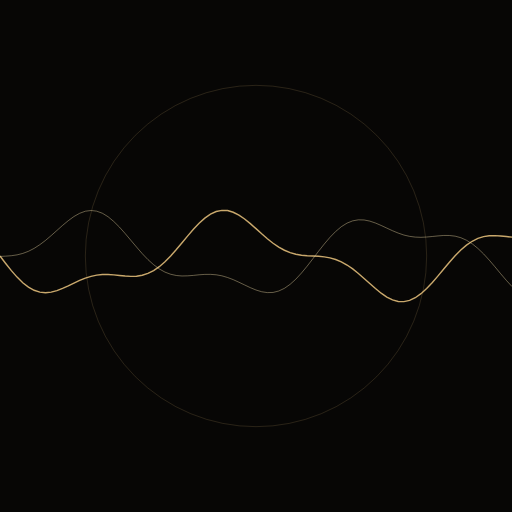
t = 0.00 s
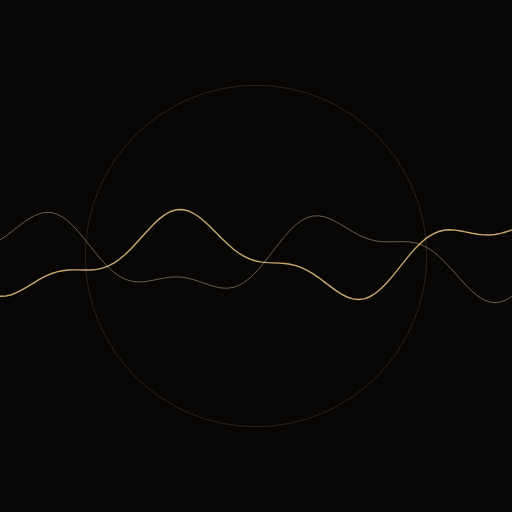
t = 0.67 s
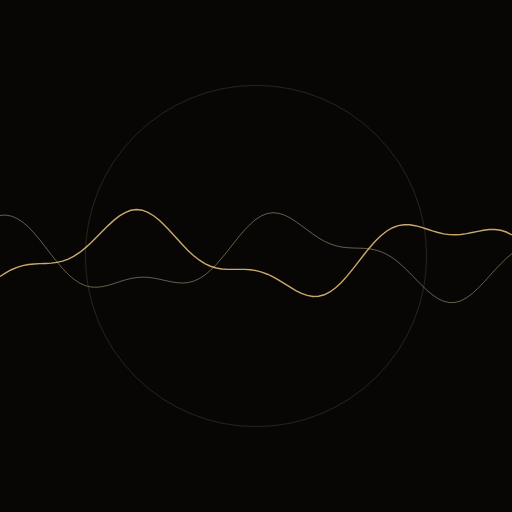
t = 1.33 s
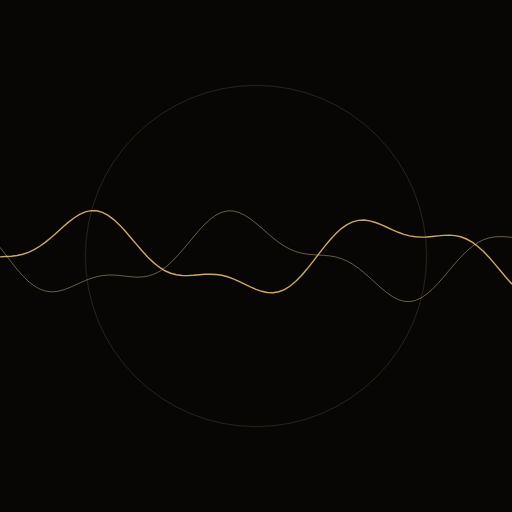
t = 2.00 s
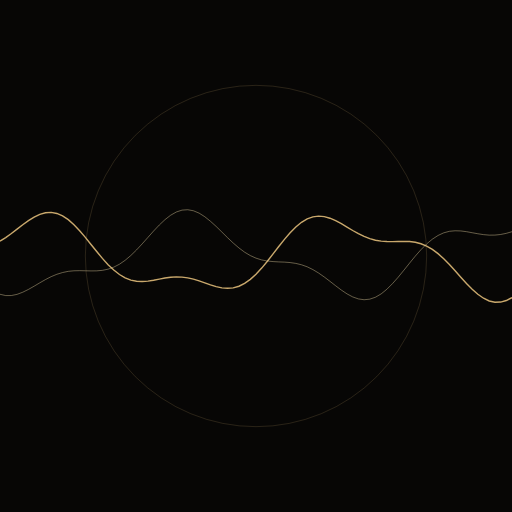
t = 2.67 s
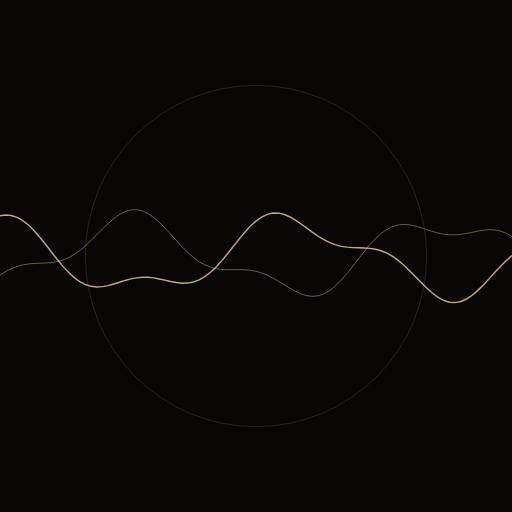
t = 3.33 s

The animated SVG that drew these frames (rendered in a browser with its animation timeline set to each time). Animation: 2 SMIL elements (animate=2); one cycle of 4.00 s, repeats indefinitely.

<svg xmlns="http://www.w3.org/2000/svg" viewBox="0 0 720 720" width="720" height="720" role="img" aria-label="Python-generated watch animation">
  <rect width="100%" height="100%" fill="#070605"/>
  <style>
    
  </style>
  
  <circle cx="360" cy="360" r="240" fill="none" stroke="rgba(201,168,108,0.25)"/>
  <polyline fill="none" stroke="#c9a86c" stroke-width="2" points="0,360.0 8,370.5 16,380.6 24,389.7 32,397.6 40,403.8 48,408.2 56,410.8 64,411.6 72,410.8 80,408.7 88,405.6 96,402.0 104,398.1 112,394.4 120,391.1 128,388.6 136,386.9 144,386.1 152,386.0 160,386.6 168,387.4 176,388.2 184,388.7 192,388.4 200,387.1 208,384.5 216,380.5 224,375.0 232,368.1 240,360.0 248,350.9 256,341.3 264,331.7 272,322.3 280,313.9 288,306.7 296,301.1 304,297.4 312,295.8 320,296.1 328,298.5 336,302.5 344,308.0 352,314.5 360,321.5 368,328.8 376,335.7 384,342.1 392,347.5 400,351.9 408,355.3 416,357.5 424,358.9 432,359.6 440,360.0 448,360.4 456,361.2 464,362.6 472,364.9 480,368.2 488,372.7 496,378.2 504,384.6 512,391.6 520,398.8 528,405.8 536,412.3 544,417.7 552,421.7 560,423.9 568,424.2 576,422.5 584,418.7 592,413.0 600,405.8 608,397.3 616,387.9 624,378.2 632,368.7 640,359.6 648,351.6 656,344.7 664,339.3 672,335.3 680,332.8 688,331.6 696,331.3 704,331.8 712,332.6 720,333.5">
    <animate attributeName="points" dur="4s" repeatCount="indefinite" values="0,360.0 8,370.5 16,380.6 24,389.7 32,397.6 40,403.8 48,408.2 56,410.8 64,411.6 72,410.8 80,408.7 88,405.6 96,402.0 104,398.1 112,394.4 120,391.1 128,388.6 136,386.9 144,386.1 152,386.0 160,386.6 168,387.4 176,388.2 184,388.7 192,388.4 200,387.1 208,384.5 216,380.5 224,375.0 232,368.1 240,360.0 248,350.9 256,341.3 264,331.7 272,322.3 280,313.9 288,306.7 296,301.1 304,297.4 312,295.8 320,296.1 328,298.5 336,302.5 344,308.0 352,314.5 360,321.5 368,328.8 376,335.7 384,342.1 392,347.5 400,351.9 408,355.3 416,357.5 424,358.9 432,359.6 440,360.0 448,360.4 456,361.2 464,362.6 472,364.9 480,368.2 488,372.7 496,378.2 504,384.6 512,391.6 520,398.8 528,405.8 536,412.3 544,417.7 552,421.7 560,423.9 568,424.2 576,422.5 584,418.7 592,413.0 600,405.8 608,397.3 616,387.9 624,378.2 632,368.7 640,359.6 648,351.6 656,344.7 664,339.3 672,335.3 680,332.8 688,331.6 696,331.3 704,331.8 712,332.6 720,333.5;0,376.3 8,386.0 16,394.6 24,401.7 32,407.2 40,410.8 48,412.5 56,412.6 64,411.0 72,408.3 80,404.8 88,400.8 96,396.7 104,392.9 112,389.7 120,387.3 128,385.7 136,385.0 144,385.0 152,385.5 160,386.3 168,386.9 176,387.0 184,386.3 192,384.5 200,381.3 208,376.7 216,370.7 224,363.4 232,354.9 240,345.7 248,336.1 256,326.7 264,317.8 272,309.9 280,303.4 288,298.7 296,296.0 304,295.3 312,296.6 320,299.9 328,304.7 336,310.8 344,317.8 352,325.1 360,332.5 368,339.4 376,345.6 384,350.8 392,355.0 400,358.0 408,359.9 416,361.1 424,361.7 432,362.0 440,362.5 448,363.4 456,365.0 464,367.6 472,371.3 480,376.0 488,381.7 496,388.2 504,395.1 512,402.1 520,408.8 528,414.7 536,419.4 544,422.6 552,423.9 560,423.2 568,420.5 576,415.8 584,409.3 592,401.4 600,392.4 608,382.7 616,372.9 624,363.4 632,354.7 640,347.0 648,340.6 656,335.8 664,332.4 672,330.4 680,329.7 688,329.9 696,330.7 704,331.7 712,332.6 720,333.1;0,391.1 8,399.1 16,405.5 24,410.2 32,412.9 40,413.8 48,413.1 56,410.9 64,407.6 72,403.6 80,399.3 88,395.1 96,391.3 104,388.2 112,385.8 120,384.4 128,383.8 136,383.9 144,384.4 152,385.0 160,385.3 168,385.1 176,383.9 184,381.6 192,377.9 200,372.8 208,366.3 216,358.5 224,349.8 232,340.5 240,331.1 248,321.9 256,313.5 264,306.3 272,300.6 280,296.8 288,295.1 296,295.4 304,297.7 312,301.7 320,307.3 328,314.0 336,321.3 344,328.9 352,336.4 360,343.2 368,349.2 376,354.1 384,357.9 392,360.6 400,362.3 408,363.2 416,363.7 424,364.0 432,364.6 440,365.7 448,367.6 456,370.4 464,374.4 472,379.3 480,385.2 488,391.7 496,398.5 504,405.2 512,411.4 520,416.7 528,420.7 536,422.9 544,423.3 552,421.7 560,418.0 568,412.4 576,405.2 584,396.7 592,387.2 600,377.4 608,367.5 616,358.2 624,349.8 632,342.5 640,336.8 648,332.5 656,329.7 664,328.3 672,328.1 680,328.6 688,329.7 696,330.9 704,331.8 712,332.3 720,332.0;0,403.3 8,408.9 16,412.7 24,414.6 32,414.7 40,413.2 48,410.4 56,406.6 64,402.2 72,397.7 80,393.3 88,389.6 96,386.5 104,384.3 112,383.0 120,382.5 128,382.6 136,383.1 144,383.5 152,383.6 160,383.0 168,381.3 176,378.5 184,374.3 192,368.6 200,361.7 208,353.6 216,344.7 224,335.4 232,326.2 240,317.4 248,309.5 256,303.1 264,298.3 272,295.4 280,294.7 288,295.9 296,299.1 304,304.0 312,310.3 320,317.5 328,325.2 336,332.9 344,340.3 352,347.0 360,352.8 368,357.4 376,360.8 384,363.2 392,364.6 400,365.3 408,365.7 416,366.0 424,366.7 432,368.0 440,370.1 448,373.2 456,377.4 464,382.6 472,388.5 480,395.0 488,401.6 496,408.0 504,413.7 512,418.3 520,421.5 528,422.8 536,422.3 544,419.7 552,415.1 560,408.7 568,400.8 576,391.7 584,381.9 592,371.9 600,362.1 608,353.1 616,345.0 624,338.3 632,333.1 640,329.5 648,327.3 656,326.5 664,326.7 672,327.6 680,328.9 688,330.2 696,331.2 704,331.6 712,331.2 720,330.0;0,411.9 8,414.9 16,415.9 24,415.2 32,412.9 40,409.5 48,405.2 56,400.5 64,395.8 72,391.4 80,387.7 88,384.8 96,382.7 104,381.6 112,381.2 120,381.3 128,381.6 136,381.9 144,381.7 152,380.6 160,378.5 168,375.2 176,370.4 184,364.3 192,357.0 200,348.7 208,339.7 216,330.5 224,321.5 232,313.2 240,306.0 248,300.3 256,296.4 264,294.6 272,294.8 280,297.0 288,301.1 296,306.8 304,313.6 312,321.2 320,329.2 328,337.0 336,344.3 344,350.9 352,356.3 360,360.6 368,363.7 376,365.7 384,366.8 392,367.4 400,367.6 408,368.0 416,368.8 424,370.3 432,372.6 440,376.0 448,380.4 456,385.7 464,391.7 472,398.1 480,404.5 488,410.5 496,415.6 504,419.5 512,421.8 520,422.2 528,420.7 536,417.2 544,411.7 552,404.5 560,396.0 568,386.5 576,376.5 584,366.4 592,356.8 600,348.0 608,340.5 616,334.3 624,329.7 632,326.7 640,325.2 648,324.9 656,325.5 664,326.8 672,328.3 680,329.7 688,330.7 696,331.0 704,330.6 712,329.3 720,327.2;0,416.5 8,416.7 16,415.2 24,412.2 32,408.2 40,403.5 48,398.6 56,393.8 64,389.4 72,385.7 80,382.9 88,381.1 96,380.0 104,379.7 112,379.8 120,380.1 128,380.1 136,379.5 144,378.1 152,375.6 160,371.7 168,366.5 176,360.0 184,352.3 192,343.8 200,334.8 208,325.8 216,317.1 224,309.4 232,302.9 240,298.0 248,295.1 256,294.2 264,295.4 272,298.6 280,303.5 288,309.9 296,317.3 304,325.2 312,333.4 320,341.2 328,348.4 336,354.7 344,359.8 352,363.7 360,366.4 368,368.1 376,368.9 384,369.3 392,369.6 400,370.0 408,370.9 416,372.6 424,375.2 432,378.8 440,383.4 448,388.8 456,394.8 464,401.0 472,407.1 480,412.6 488,417.1 496,420.2 504,421.6 512,421.1 520,418.6 528,414.2 536,407.9 544,400.0 552,390.9 560,381.1 568,370.9 576,360.9 584,351.5 592,343.2 600,336.1 608,330.6 616,326.7 624,324.3 632,323.3 640,323.6 648,324.6 656,326.2 664,327.9 672,329.3 680,330.3 688,330.6 696,330.0 704,328.6 712,326.5 720,323.9;0,417.1 8,414.8 16,411.2 24,406.7 32,401.6 40,396.4 48,391.5 56,387.2 64,383.7 72,381.0 80,379.3 88,378.4 96,378.2 104,378.3 112,378.4 120,378.2 128,377.3 136,375.4 144,372.4 152,368.0 160,362.4 168,355.5 176,347.6 184,339.0 192,330.0 200,321.3 208,313.1 216,305.9 224,300.2 232,296.3 240,294.3 248,294.4 256,296.6 264,300.7 272,306.4 280,313.4 288,321.2 296,329.5 304,337.7 312,345.5 320,352.5 328,358.4 336,363.2 344,366.7 352,369.0 360,370.4 368,371.0 376,371.3 384,371.4 392,371.9 400,373.0 408,374.9 416,377.7 424,381.5 432,386.3 440,391.7 448,397.7 456,403.7 464,409.4 472,414.3 480,418.1 488,420.4 496,420.9 504,419.5 512,416.1 520,410.8 528,403.7 536,395.2 544,385.7 552,375.5 560,365.3 568,355.4 576,346.4 584,338.5 592,332.0 600,327.1 608,323.9 616,322.2 624,321.8 632,322.5 640,324.0 648,325.8 656,327.6 664,329.1 672,330.1 680,330.2 688,329.6 696,328.1 704,326.0 712,323.4 720,320.8;0,414.0 8,409.8 16,404.8 24,399.4 32,394.1 40,389.2 48,384.9 56,381.5 64,379.1 72,377.5 80,376.8 88,376.6 96,376.6 104,376.6 112,376.1 120,374.8 128,372.6 136,369.1 144,364.3 152,358.2 160,351.0 168,342.9 176,334.2 184,325.5 192,317.0 200,309.3 208,302.9 216,298.0 224,295.0 232,294.0 240,295.1 248,298.3 256,303.2 264,309.6 272,317.2 280,325.4 288,333.9 296,342.1 304,349.8 312,356.5 320,362.1 328,366.4 336,369.5 344,371.5 352,372.5 360,373.0 368,373.1 376,373.3 384,373.8 392,375.1 400,377.2 408,380.2 416,384.2 424,389.1 432,394.5 440,400.3 448,406.0 456,411.3 464,415.6 472,418.7 480,420.2 488,419.8 496,417.4 504,413.1 512,406.9 520,399.1 528,390.1 536,380.2 544,369.9 552,359.7 560,350.0 568,341.4 576,334.0 584,328.2 592,324.0 600,321.4 608,320.3 616,320.6 624,321.7 632,323.5 640,325.6 648,327.5 656,329.1 664,329.9 672,330.0 680,329.2 688,327.7 696,325.6 704,323.2 712,320.8 720,318.8;0,408.0 8,402.6 16,397.0 24,391.6 32,386.7 40,382.6 48,379.3 56,377.1 64,375.7 72,375.1 80,374.9 88,374.8 96,374.6 104,373.8 112,372.2 120,369.5 128,365.6 136,360.4 144,353.9 152,346.4 160,338.2 168,329.6 176,321.1 184,313.1 192,306.0 200,300.3 208,296.3 216,294.3 224,294.3 232,296.4 240,300.4 248,306.1 256,313.2 264,321.3 272,329.8 280,338.4 288,346.6 296,354.1 304,360.5 312,365.7 320,369.6 328,372.3 336,373.9 344,374.6 352,374.8 360,374.9 368,375.1 376,375.7 384,377.1 392,379.4 400,382.6 408,386.8 416,391.7 424,397.1 432,402.7 440,408.1 448,412.9 456,416.6 464,418.8 472,419.4 480,418.1 488,414.9 496,409.7 504,402.7 512,394.3 520,384.8 528,374.6 536,364.2 544,354.1 552,344.8 560,336.6 568,329.8 576,324.6 584,321.1 592,319.3 600,318.8 608,319.6 616,321.2 624,323.3 632,325.6 640,327.6 648,329.1 656,329.9 664,329.9 672,329.0 680,327.5 688,325.4 696,323.2 704,321.1 712,319.5 720,318.8;0,400.2 8,394.4 16,388.9 24,384.1 32,380.1 40,377.1 48,375.0 56,373.8 64,373.3 72,373.1 80,373.0 88,372.5 96,371.5 104,369.5 112,366.4 120,362.0 128,356.4 136,349.6 144,342.0 152,333.7 160,325.2 168,317.0 176,309.5 184,303.1 192,298.2 200,295.1 208,294.0 216,295.0 224,298.1 232,303.0 240,309.5 248,317.2 256,325.6 264,334.4 272,343.1 280,351.1 288,358.3 296,364.4 304,369.2 312,372.6 320,374.9 328,376.1 336,376.6 344,376.6 352,376.6 360,376.8 368,377.6 376,379.1 384,381.6 392,385.0 400,389.3 408,394.2 416,399.5 424,404.9 432,409.9 440,414.0 448,417.0 456,418.5 464,418.2 472,416.0 480,411.9 488,405.8 496,398.2 504,389.1 512,379.2 520,368.8 528,358.5 536,348.6 544,339.7 552,332.0 560,325.9 568,321.4 576,318.7 584,317.5 592,317.7 600,318.9 608,321.0 616,323.4 624,325.8 632,327.8 640,329.3 648,330.0 656,329.9 664,329.0 672,327.4 680,325.5 688,323.4 696,321.6 704,320.5 712,320.4 720,321.5;0,391.6 8,386.2 16,381.4 24,377.6 32,374.8 40,373.0 48,371.9 56,371.4 64,371.2 72,371.0 80,370.3 88,369.0 96,366.6 104,363.1 112,358.3 120,352.3 128,345.3 136,337.5 144,329.3 152,321.0 160,313.2 168,306.2 176,300.6 184,296.5 192,294.4 200,294.3 208,296.3 216,300.3 224,306.1 232,313.2 240,321.4 248,330.2 256,339.2 264,347.8 272,355.6 280,362.5 288,368.2 296,372.5 304,375.5 312,377.3 320,378.2 328,378.4 336,378.3 344,378.2 352,378.5 360,379.4 368,381.1 376,383.7 384,387.3 392,391.6 400,396.6 408,401.7 416,406.8 424,411.3 432,414.8 440,417.1 448,417.8 456,416.6 464,413.5 472,408.4 480,401.6 488,393.3 496,383.8 504,373.6 512,363.1 520,352.8 528,343.3 536,334.8 544,327.7 552,322.3 560,318.6 568,316.5 576,316.0 584,316.8 592,318.6 600,321.0 608,323.6 616,326.1 624,328.2 632,329.6 640,330.2 648,330.0 656,329.0 664,327.5 672,325.7 680,323.9 688,322.4 696,321.8 704,322.2 712,324.0 720,327.4;0,383.3 8,378.7 16,375.1 24,372.5 32,370.9 40,370.0 48,369.6 56,369.3 64,368.9 72,368.0 80,366.3 88,363.6 96,359.7 104,354.5 112,348.3 120,341.1 128,333.2 136,325.1 144,317.1 152,309.7 160,303.4 168,298.5 176,295.4 184,294.2 192,295.2 200,298.1 208,303.0 216,309.5 224,317.3 232,326.0 240,335.0 248,344.0 256,352.5 264,360.1 272,366.6 280,371.8 288,375.6 296,378.2 304,379.6 312,380.1 320,380.1 328,379.8 336,379.7 344,380.1 352,381.1 360,383.0 368,385.8 376,389.5 384,393.9 392,398.7 400,403.6 408,408.3 416,412.3 424,415.2 432,416.7 440,416.5 448,414.4 456,410.4 464,404.6 472,397.0 480,388.1 488,378.2 496,367.8 504,357.3 512,347.3 520,338.1 528,330.1 536,323.7 544,319.0 552,316.0 560,314.7 568,314.9 576,316.3 584,318.5 592,321.2 600,324.1 608,326.7 616,328.7 624,330.1 632,330.6 640,330.3 648,329.3 656,327.8 664,326.1 672,324.5 680,323.5 688,323.4 696,324.4 704,326.9 712,330.9 720,336.5;0,375.9 8,372.6 16,370.2 24,368.8 32,368.0 40,367.6 48,367.4 56,366.8 64,365.6 72,363.6 80,360.5 88,356.2 96,350.7 104,344.2 112,336.8 120,329.0 128,321.1 136,313.4 144,306.6 152,301.0 160,297.0 168,294.8 176,294.6 184,296.5 192,300.4 200,306.1 208,313.4 216,321.7 224,330.7 232,339.9 240,348.9 248,357.2 256,364.5 264,370.6 272,375.3 280,378.6 288,380.7 296,381.7 304,381.9 312,381.6 320,381.3 328,381.2 336,381.6 344,382.8 352,384.8 360,387.8 368,391.5 376,395.9 384,400.6 392,405.3 400,409.5 408,413.0 416,415.2 424,415.9 432,414.8 440,411.9 448,407.0 456,400.3 464,392.1 472,382.7 480,372.5 488,362.0 496,351.6 504,341.8 512,333.1 520,325.8 528,320.1 536,316.1 544,313.9 552,313.3 560,314.1 568,316.1 576,318.7 584,321.7 592,324.7 600,327.3 608,329.4 616,330.6 624,331.0 632,330.6 640,329.6 648,328.2 656,326.7 664,325.5 672,324.9 680,325.2 688,326.9 696,330.0 704,334.7 712,340.9 720,348.6;0,370.0 8,367.9 16,366.7 24,366.0 32,365.7 40,365.3 48,364.6 56,363.1 64,360.8 72,357.3 80,352.6 88,346.9 96,340.2 104,332.7 112,325.0 120,317.3 128,310.1 136,303.9 144,299.1 152,295.9 160,294.7 168,295.5 176,298.4 184,303.2 192,309.7 200,317.6 208,326.4 216,335.7 224,344.9 232,353.8 240,361.8 248,368.8 256,374.4 264,378.6 272,381.4 280,383.0 288,383.6 296,383.5 304,383.1 312,382.6 320,382.5 328,383.1 336,384.4 344,386.6 352,389.6 360,393.4 368,397.8 376,402.3 384,406.6 392,410.4 400,413.2 408,414.7 416,414.6 424,412.7 432,408.8 440,403.2 448,395.8 456,387.0 464,377.2 472,366.7 480,356.2 488,346.0 496,336.6 504,328.4 512,321.7 520,316.8 528,313.6 536,312.1 544,312.3 552,313.7 560,316.1 568,319.2 576,322.4 584,325.5 592,328.2 600,330.1 608,331.3 616,331.6 624,331.1 632,330.1 640,328.8 648,327.5 656,326.6 664,326.5 672,327.4 680,329.7 688,333.4 696,338.7 704,345.5 712,353.6 720,362.8;0,365.6 8,364.6 16,364.0 24,363.7 32,363.2 40,362.3 48,360.6 56,357.9 64,354.0 72,349.1 80,343.1 88,336.2 96,328.8 104,321.2 112,313.8 120,307.2 128,301.6 136,297.6 144,295.3 152,295.1 160,296.9 168,300.7 176,306.4 184,313.6 192,322.1 200,331.3 208,340.7 216,350.0 224,358.7 232,366.4 240,372.9 248,378.0 256,381.6 264,384.0 272,385.1 280,385.3 288,384.9 296,384.3 304,383.9 312,383.8 320,384.4 328,385.9 336,388.2 344,391.4 352,395.2 360,399.4 368,403.7 376,407.7 384,410.9 392,413.1 400,413.8 408,412.9 416,410.1 424,405.4 432,398.9 440,390.9 448,381.6 456,371.4 464,360.9 472,350.4 480,340.5 488,331.5 496,324.0 504,318.0 512,313.8 520,311.5 528,310.8 536,311.6 544,313.6 552,316.5 560,319.9 568,323.3 576,326.5 584,329.1 592,331.0 600,332.1 608,332.3 616,331.8 624,330.8 632,329.6 640,328.6 648,328.0 656,328.4 664,329.9 672,332.7 680,337.1 688,343.0 696,350.3 704,358.8 712,368.2 720,378.0;0,362.5 8,362.0 16,361.7 24,361.1 32,359.9 40,357.9 48,354.9 56,350.7 64,345.5 72,339.3 80,332.3 88,325.0 96,317.6 104,310.7 112,304.6 120,299.8 128,296.6 136,295.3 144,296.0 152,298.8 160,303.5 168,310.0 176,317.9 184,326.9 192,336.3 200,345.9 208,355.1 216,363.5 224,370.9 232,376.9 240,381.4 248,384.5 256,386.3 264,387.0 272,386.9 280,386.2 288,385.5 296,385.0 304,385.0 312,385.7 320,387.3 328,389.8 336,393.0 344,396.8 352,400.9 360,404.9 368,408.4 376,411.1 384,412.6 392,412.5 400,410.7 408,407.1 416,401.6 424,394.4 432,385.8 440,376.0 448,365.6 456,355.0 464,344.7 472,335.2 480,326.8 488,319.9 496,314.7 504,311.3 512,309.7 520,309.8 528,311.3 536,313.9 544,317.2 552,320.8 560,324.4 568,327.7 576,330.2 584,332.0 592,332.9 600,333.1 608,332.5 616,331.6 624,330.6 632,329.8 640,329.7 648,330.5 656,332.6 664,336.0 672,341.0 680,347.4 688,355.2 696,364.0 704,373.6 712,383.4 720,393.0;0,360.0 8,359.6 16,358.9 24,357.5 32,355.2 40,351.9 48,347.4 56,341.9 64,335.6 72,328.6 80,321.4 88,314.3 96,307.9 104,302.4 112,298.4 120,296.1 128,295.8 136,297.5 144,301.2 152,306.8 160,314.1 168,322.5 176,331.9 184,341.6 192,351.1 200,360.2 208,368.3 216,375.1 224,380.6 232,384.6 240,387.1 248,388.4 256,388.7 264,388.2 272,387.4 280,386.5 288,386.0 296,386.1 304,386.9 312,388.6 320,391.2 328,394.4 336,398.2 344,402.0 352,405.7 360,408.8 368,410.9 376,411.6 384,410.8 392,408.1 400,403.7 408,397.4 416,389.6 424,380.4 432,370.3 440,359.8 448,349.2 456,339.2 464,330.1 472,322.3 480,316.1 488,311.7 496,309.2 504,308.4 512,309.2 520,311.3 528,314.4 536,318.1 544,322.0 552,325.7 560,328.9 568,331.5 576,333.1 584,333.9 592,334.0 600,333.4 608,332.6 616,331.8 624,331.3 632,331.6 640,332.9 648,335.5 656,339.6 664,345.1 672,352.1 680,360.2 688,369.3 696,378.9 704,388.6 712,397.8 720,406.3;0,357.5 8,356.6 16,355.0 24,352.4 32,348.8 40,344.1 48,338.4 56,332.0 64,325.0 72,318.0 80,311.3 88,305.4 96,300.7 104,297.5 112,296.1 120,296.8 128,299.4 136,304.1 144,310.5 152,318.4 160,327.4 168,337.1 176,346.9 184,356.4 192,365.2 200,372.9 208,379.2 216,384.1 224,387.5 232,389.5 240,390.3 248,390.1 256,389.4 264,388.3 272,387.4 280,386.9 288,387.1 296,388.0 304,389.9 312,392.5 320,395.7 328,399.3 336,403.0 344,406.3 352,408.8 360,410.2 368,410.3 376,408.6 384,405.1 392,399.9 400,392.9 408,384.4 416,374.8 424,364.5 432,353.9 440,343.5 448,333.8 456,325.2 464,318.1 472,312.7 480,309.2 488,307.4 496,307.5 504,309.0 512,311.7 520,315.3 528,319.3 536,323.4 544,327.2 552,330.4 560,332.8 568,334.3 576,335.0 584,335.0 592,334.5 600,333.7 608,333.1 616,333.0 624,333.7 632,335.6 640,338.8 648,343.4 656,349.4 664,356.8 672,365.3 680,374.5 688,384.1 696,393.6 704,402.4 712,410.3 720,416.7;0,354.4 8,352.5 16,349.7 24,345.7 32,340.8 40,335.0 48,328.5 56,321.7 64,314.9 72,308.7 80,303.4 88,299.4 96,297.1 104,296.7 112,298.3 120,301.9 128,307.4 136,314.6 144,323.1 152,332.6 160,342.4 168,352.3 176,361.6 184,370.1 192,377.3 200,383.1 208,387.4 216,390.2 224,391.7 232,391.9 240,391.4 248,390.3 256,389.2 264,388.2 272,387.7 280,388.0 288,389.0 296,391.0 304,393.6 312,396.8 320,400.3 328,403.6 336,406.5 344,408.5 352,409.2 360,408.5 368,406.0 376,401.8 384,395.7 392,388.1 400,379.1 408,369.2 416,358.7 424,348.1 432,338.0 440,328.7 448,320.7 456,314.3 464,309.8 472,307.0 480,306.2 488,307.0 496,309.2 504,312.5 512,316.5 520,320.8 528,325.0 536,328.8 544,331.9 552,334.2 560,335.6 568,336.2 576,336.1 584,335.6 592,335.0 600,334.7 608,334.9 616,336.1 624,338.5 632,342.2 640,347.4 648,353.9 656,361.7 664,370.4 672,379.7 680,389.2 688,398.3 696,406.7 704,413.9 712,419.5 720,423.2;0,350.0 8,346.9 16,342.7 24,337.6 32,331.6 40,325.2 48,318.5 56,312.1 64,306.4 72,301.8 80,298.6 88,297.2 96,297.7 104,300.3 112,304.8 120,311.2 128,319.1 136,328.1 144,337.9 152,347.9 160,357.6 168,366.7 176,374.8 184,381.5 192,386.8 200,390.5 208,392.7 216,393.5 224,393.3 232,392.4 240,391.1 248,389.8 256,388.8 264,388.4 272,388.7 280,389.9 288,391.9 296,394.6 304,397.7 312,401.0 320,404.0 328,406.4 336,407.8 344,407.8 352,406.3 360,403.0 368,398.0 376,391.3 384,383.0 392,373.6 400,363.4 408,352.8 416,342.4 424,332.6 432,323.9 440,316.6 448,311.0 456,307.2 464,305.4 472,305.3 480,306.9 488,309.7 496,313.5 504,317.9 512,322.4 520,326.7 528,330.5 536,333.6 544,335.7 552,337.0 560,337.5 568,337.4 576,336.9 584,336.5 592,336.4 600,337.1 608,338.7 616,341.6 624,345.9 632,351.5 640,358.5 648,366.6 656,375.5 664,384.8 672,394.0 680,402.8 688,410.6 696,417.1 704,421.8 712,424.6 720,425.3;0,344.1 8,339.7 16,334.4 24,328.4 32,322.0 40,315.6 48,309.7 56,304.5 64,300.6 72,298.3 80,297.8 88,299.2 96,302.7 104,308.2 112,315.3 120,323.8 128,333.3 136,343.3 144,353.4 152,363.0 160,371.8 168,379.4 176,385.6 184,390.2 192,393.2 200,394.8 208,395.1 216,394.5 224,393.2 232,391.7 240,390.3 248,389.3 256,389.0 264,389.4 272,390.7 280,392.8 288,395.4 296,398.4 304,401.4 312,404.1 320,405.9 328,406.7 336,406.0 344,403.7 352,399.7 360,393.9 368,386.5 376,377.8 384,368.0 392,357.6 400,347.0 408,336.8 416,327.5 424,319.3 432,312.8 440,308.0 448,305.1 456,304.1 464,304.9 472,307.2 480,310.6 488,314.9 496,319.6 504,324.3 512,328.7 520,332.4 528,335.3 536,337.3 544,338.4 552,338.8 560,338.7 568,338.4 576,338.1 584,338.4 592,339.4 600,341.5 608,344.9 616,349.7 624,355.8 632,363.2 640,371.5 648,380.5 656,389.7 664,398.7 672,407.0 680,414.1 688,419.8 696,423.6 704,425.4 712,425.2 720,422.9;0,336.7 8,331.3 16,325.3 24,319.1 32,313.1 40,307.5 48,303.0 56,299.9 64,298.4 72,298.8 80,301.3 88,305.7 96,312.0 104,319.8 112,328.9 120,338.7 128,348.9 136,358.9 144,368.3 152,376.7 160,383.7 168,389.3 176,393.3 184,395.7 192,396.7 200,396.5 208,395.4 216,393.9 224,392.2 232,390.7 240,389.7 248,389.4 256,390.0 264,391.4 272,393.5 280,396.1 288,398.9 296,401.6 304,403.8 312,405.1 320,405.2 328,403.9 336,400.8 344,396.0 352,389.5 360,381.5 368,372.3 376,362.2 384,351.7 392,341.3 400,331.5 408,322.6 416,315.1 424,309.3 432,305.4 440,303.4 448,303.3 456,304.9 464,307.8 472,311.9 480,316.6 488,321.5 496,326.4 504,330.7 512,334.4 520,337.1 528,339.0 536,340.0 544,340.3 552,340.2 560,339.9 568,339.9 576,340.5 584,341.9 592,344.5 600,348.4 608,353.7 616,360.2 624,367.9 632,376.4 640,385.4 648,394.4 656,403.0 664,410.8 672,417.2 680,422.0 688,424.9 696,425.8 704,424.5 712,421.3 720,416.3;0,328.4 8,322.5 16,316.5 24,310.8 32,305.8 40,302.0 48,299.6 56,299.1 64,300.4 72,303.8 80,309.1 88,316.1 96,324.6 104,334.1 112,344.2 120,354.5 128,364.4 136,373.4 144,381.4 152,387.9 160,392.8 168,396.1 176,397.8 184,398.2 192,397.5 200,396.1 208,394.3 216,392.4 224,390.9 232,390.0 240,389.8 248,390.4 256,391.9 264,394.0 272,396.5 280,399.1 288,401.5 296,403.3 304,404.0 312,403.4 320,401.3 328,397.5 336,392.0 344,384.9 352,376.3 360,366.7 368,356.5 376,346.0 384,335.8 392,326.3 400,318.1 408,311.3 416,306.4 424,303.3 432,302.2 440,303.0 448,305.3 456,308.9 464,313.5 472,318.5 480,323.7 488,328.6 496,332.9 504,336.4 512,339.0 520,340.7 528,341.6 536,341.8 544,341.7 552,341.6 560,341.9 568,342.8 576,344.6 584,347.7 592,352.1 600,357.8 608,364.7 616,372.6 624,381.2 632,390.2 640,398.9 648,407.1 656,414.2 664,419.9 672,423.8 680,425.7 688,425.5 696,423.3 704,419.2 712,413.5 720,406.5;0,319.8 8,314.1 16,308.8 24,304.5 32,301.4 40,299.9 48,300.2 56,302.5 64,306.8 72,312.9 80,320.7 88,329.7 96,339.6 104,349.9 112,360.1 120,369.8 128,378.4 136,385.8 144,391.7 152,395.9 160,398.6 168,399.7 176,399.5 184,398.3 192,396.5 200,394.5 208,392.5 216,391.0 224,390.1 232,390.0 240,390.7 248,392.2 256,394.3 264,396.7 272,399.1 280,401.1 288,402.4 296,402.5 304,401.3 312,398.4 320,393.9 328,387.7 336,379.9 344,371.0 352,361.1 360,350.7 368,340.3 376,330.4 384,321.5 392,313.9 400,307.9 408,303.8 416,301.7 424,301.5 432,303.1 440,306.1 448,310.3 456,315.3 464,320.7 472,326.0 480,330.9 488,335.2 496,338.5 504,341.0 512,342.5 520,343.2 528,343.4 536,343.4 544,343.5 552,343.9 560,345.2 568,347.5 576,351.0 584,355.9 592,362.0 600,369.2 608,377.3 616,386.0 624,394.7 632,403.2 640,410.8 648,417.2 656,422.1 664,425.0 672,426.0 680,424.8 688,421.7 696,416.7 704,410.2 712,402.7 720,394.4;0,312.0 8,307.2 16,303.5 24,301.2 32,300.6 40,301.8 48,305.0 56,310.2 64,317.1 72,325.5 80,335.0 88,345.2 96,355.6 104,365.7 112,375.0 120,383.3 128,390.1 136,395.3 144,398.8 152,400.7 160,401.2 168,400.4 176,398.8 184,396.7 192,394.5 200,392.4 208,390.9 216,390.1 224,390.1 232,390.9 240,392.5 248,394.5 256,396.8 264,398.9 272,400.5 280,401.2 288,400.7 296,398.7 304,395.2 312,389.9 320,383.1 328,374.8 336,365.5 344,355.4 352,345.0 360,334.8 368,325.3 376,316.9 384,310.1 392,304.9 400,301.8 408,300.5 416,301.2 424,303.6 432,307.3 440,312.1 448,317.5 456,323.1 464,328.5 472,333.4 480,337.5 488,340.7 496,343.0 504,344.3 512,345.0 520,345.1 528,345.2 536,345.4 544,346.2 552,347.8 560,350.6 568,354.5 576,359.8 584,366.2 592,373.7 600,382.0 608,390.6 616,399.1 624,407.1 632,414.2 640,419.8 648,423.8 656,425.8 664,425.7 672,423.6 680,419.5 688,413.7 696,406.6 704,398.5 712,390.0 720,381.4;0,306.0 8,303.0 16,301.5 24,301.7 32,303.9 40,308.0 48,314.0 56,321.7 64,330.6 72,340.5 80,350.9 88,361.3 96,371.2 104,380.1 112,387.8 120,394.0 128,398.5 136,401.3 144,402.5 152,402.4 160,401.1 168,399.1 176,396.7 184,394.3 192,392.2 200,390.7 208,390.0 216,390.1 224,391.0 232,392.5 240,394.5 248,396.5 256,398.3 264,399.5 272,399.6 280,398.5 288,395.9 296,391.6 304,385.7 312,378.3 320,369.5 328,359.9 336,349.7 344,339.4 352,329.5 360,320.5 368,312.8 376,306.7 384,302.4 392,300.2 400,299.9 408,301.4 416,304.5 424,308.9 432,314.2 440,319.9 448,325.7 456,331.2 464,336.0 472,340.0 480,343.0 488,345.0 496,346.2 504,346.7 512,346.9 520,347.0 528,347.5 536,348.6 544,350.6 552,353.7 560,358.1 568,363.8 576,370.5 584,378.2 592,386.5 600,395.0 608,403.2 616,410.7 624,417.1 632,421.9 640,425.0 648,426.0 656,424.9 664,421.8 672,416.9 680,410.3 688,402.6 696,394.2 704,385.4 712,376.8 720,368.7;0,302.9 8,302.2 16,303.4 24,306.5 32,311.5 40,318.2 48,326.5 56,336.0 64,346.2 72,356.7 80,367.0 88,376.5 96,385.0 104,392.1 112,397.6 120,401.4 128,403.5 136,404.0 144,403.2 152,401.5 160,399.1 168,396.4 176,393.9 184,391.8 192,390.4 200,389.8 208,390.0 216,390.9 224,392.5 232,394.3 240,396.1 248,397.5 256,398.2 264,397.8 272,396.0 280,392.7 288,387.7 296,381.2 304,373.3 312,364.1 320,354.3 328,344.0 336,333.9 344,324.4 352,316.0 360,309.0 368,303.7 376,300.4 384,299.0 392,299.7 400,302.0 408,305.9 416,310.9 424,316.6 432,322.6 440,328.5 448,334.0 456,338.7 464,342.4 472,345.2 480,347.1 488,348.1 496,348.6 504,348.8 512,349.0 520,349.7 528,351.1 536,353.5 544,357.0 552,361.8 560,367.8 568,374.8 576,382.7 584,390.9 592,399.2 600,407.0 608,413.9 616,419.6 624,423.5 632,425.6 640,425.6 648,423.6 656,419.6 664,413.8 672,406.6 680,398.4 688,389.6 696,380.6 704,372.1 712,364.2 720,357.3;0,303.5 8,305.5 16,309.5 24,315.3 32,322.8 40,331.7 48,341.6 56,352.0 64,362.5 72,372.5 80,381.7 88,389.7 96,396.1 104,400.9 112,403.9 120,405.3 128,405.1 136,403.8 144,401.5 152,398.8 160,396.0 168,393.4 176,391.3 184,390.0 192,389.4 200,389.7 208,390.7 216,392.2 224,393.9 232,395.4 240,396.5 248,396.6 256,395.6 264,393.2 272,389.2 280,383.6 288,376.5 296,368.1 304,358.7 312,348.6 320,338.5 328,328.6 336,319.6 344,311.8 352,305.6 360,301.2 368,298.8 376,298.4 384,299.9 392,303.1 400,307.7 408,313.2 416,319.3 424,325.5 432,331.4 440,336.8 448,341.4 456,345.0 464,347.5 472,349.2 480,350.0 488,350.4 496,350.7 504,351.1 512,352.0 520,353.7 528,356.5 536,360.4 544,365.6 552,371.9 560,379.1 568,387.0 576,395.1 584,403.1 592,410.4 600,416.7 608,421.6 616,424.7 624,425.8 632,424.8 640,421.8 648,416.9 656,410.3 664,402.5 672,393.8 680,384.8 688,375.8 696,367.3 704,359.7 712,353.3 720,348.1;0,308.1 8,312.9 16,319.5 24,327.7 32,337.1 40,347.3 48,357.8 56,368.2 64,378.0 72,386.7 80,394.1 88,399.8 96,403.8 104,406.1 112,406.7 120,405.9 128,404.0 136,401.4 144,398.4 152,395.4 160,392.7 168,390.7 176,389.4 184,389.0 192,389.3 200,390.4 208,391.8 216,393.3 224,394.5 232,395.1 240,394.8 248,393.2 256,390.1 264,385.4 272,379.2 280,371.6 288,362.8 296,353.2 304,343.1 312,333.1 320,323.6 328,315.1 336,308.0 344,302.6 352,299.2 360,297.7 368,298.3 376,300.7 384,304.6 392,309.8 400,315.8 408,322.2 416,328.5 424,334.5 432,339.8 440,344.1 448,347.5 456,349.8 464,351.3 472,352.0 480,352.4 488,352.7 496,353.2 504,354.4 512,356.5 520,359.6 528,363.9 536,369.4 544,376.0 552,383.3 560,391.2 568,399.1 576,406.7 584,413.5 592,419.1 600,423.1 608,425.3 616,425.4 624,423.4 632,419.5 640,413.7 648,406.5 656,398.1 664,389.1 672,379.9 680,370.9 688,362.6 696,355.4 704,349.3 712,344.6 720,341.3;0,316.7 8,324.0 16,332.8 24,342.6 32,353.1 40,363.6 48,373.8 56,383.2 64,391.4 72,398.1 80,403.1 88,406.4 96,407.8 104,407.7 112,406.3 120,403.9 128,400.9 136,397.7 144,394.5 152,391.9 160,389.9 168,388.7 176,388.4 184,388.8 192,389.8 200,391.2 208,392.5 216,393.4 224,393.5 232,392.6 240,390.4 248,386.7 256,381.4 264,374.6 272,366.6 280,357.4 288,347.6 296,337.6 304,327.9 312,318.9 320,311.0 328,304.7 336,300.2 344,297.7 352,297.2 360,298.6 368,301.9 376,306.5 384,312.3 392,318.7 400,325.3 408,331.8 416,337.7 424,342.8 432,346.9 440,350.0 448,352.1 456,353.4 464,354.0 472,354.3 480,354.7 488,355.5 496,356.9 504,359.3 512,362.8 520,367.5 528,373.3 536,380.0 544,387.4 552,395.2 560,402.9 568,410.0 576,416.2 584,421.0 592,424.2 600,425.3 608,424.5 616,421.5 624,416.7 632,410.1 640,402.2 648,393.4 656,384.1 664,374.9 672,366.0 680,358.0 688,351.1 696,345.5 704,341.4 712,338.6 720,337.0;0,328.9 8,338.2 16,348.3 24,358.9 32,369.4 40,379.3 48,388.3 56,395.9 64,401.9 72,406.1 80,408.5 88,409.2 96,408.4 104,406.4 112,403.6 120,400.2 128,396.8 136,393.6 144,390.9 152,389.0 160,387.9 168,387.7 176,388.2 184,389.2 192,390.4 200,391.4 208,392.0 216,391.6 224,390.2 232,387.4 240,383.0 248,377.2 256,369.9 264,361.4 272,352.0 280,342.2 288,332.3 296,322.9 304,314.4 312,307.3 320,301.8 328,298.2 336,296.6 344,297.1 352,299.5 360,303.5 368,308.8 376,315.1 384,321.8 392,328.6 400,335.1 408,340.9 416,345.8 424,349.7 432,352.5 440,354.4 448,355.4 456,356.0 464,356.3 472,356.8 480,357.8 488,359.5 496,362.2 504,366.1 512,371.0 520,377.1 528,384.0 536,391.4 544,399.0 552,406.3 560,413.0 568,418.5 576,422.5 584,424.7 592,424.9 600,423.0 608,419.2 616,413.5 624,406.2 632,397.7 640,388.5 648,379.1 656,369.8 664,361.1 672,353.4 680,347.0 688,341.9 696,338.3 704,336.0 712,334.9 720,334.7;0,343.7 8,354.1 16,364.7 24,375.1 32,384.6 40,393.1 48,400.0 56,405.2 64,408.6 72,410.3 80,410.2 88,408.8 96,406.2 104,402.9 112,399.2 120,395.6 128,392.4 136,389.8 144,388.0 152,387.1 160,386.9 168,387.4 176,388.4 184,389.4 192,390.2 200,390.3 208,389.5 216,387.5 224,384.1 232,379.1 240,372.7 248,365.0 256,356.2 264,346.7 272,336.9 280,327.2 288,318.2 296,310.4 304,304.0 312,299.4 320,296.7 328,296.1 336,297.5 344,300.8 352,305.5 360,311.5 368,318.2 376,325.2 384,332.1 392,338.6 400,344.2 408,348.9 416,352.5 424,355.0 432,356.7 440,357.5 448,358.0 456,358.4 464,359.0 472,360.1 480,362.2 488,365.2 496,369.4 504,374.6 512,380.9 520,387.8 528,395.2 536,402.6 544,409.5 552,415.5 560,420.3 568,423.5 576,424.7 584,423.9 592,421.1 600,416.3 608,409.8 616,401.9 624,392.9 632,383.5 640,373.9 648,364.7 656,356.3 664,349.0 672,343.0 680,338.5 688,335.4 696,333.7 704,333.0 712,333.2 720,333.8"/>
  </polyline>
  <polyline fill="none" stroke="#e8d5a3" stroke-width="1" opacity="0.6" points="0,408.0 8,402.6 16,397.0 24,391.6 32,386.7 40,382.6 48,379.3 56,377.1 64,375.7 72,375.1 80,374.9 88,374.8 96,374.6 104,373.8 112,372.2 120,369.5 128,365.6 136,360.4 144,353.9 152,346.4 160,338.2 168,329.6 176,321.1 184,313.1 192,306.0 200,300.3 208,296.3 216,294.3 224,294.3 232,296.4 240,300.4 248,306.1 256,313.2 264,321.3 272,329.8 280,338.4 288,346.6 296,354.1 304,360.5 312,365.7 320,369.6 328,372.3 336,373.9 344,374.6 352,374.8 360,374.9 368,375.1 376,375.7 384,377.1 392,379.4 400,382.6 408,386.8 416,391.7 424,397.1 432,402.7 440,408.1 448,412.9 456,416.6 464,418.8 472,419.4 480,418.1 488,414.9 496,409.7 504,402.7 512,394.3 520,384.8 528,374.6 536,364.2 544,354.1 552,344.8 560,336.6 568,329.8 576,324.6 584,321.1 592,319.3 600,318.8 608,319.6 616,321.2 624,323.3 632,325.6 640,327.6 648,329.1 656,329.9 664,329.9 672,329.0 680,327.5 688,325.4 696,323.2 704,321.1 712,319.5 720,318.8">
    <animate attributeName="points" dur="4s" begin="-1s" repeatCount="indefinite" values="0,408.0 8,402.6 16,397.0 24,391.6 32,386.7 40,382.6 48,379.3 56,377.1 64,375.7 72,375.1 80,374.9 88,374.8 96,374.6 104,373.8 112,372.2 120,369.5 128,365.6 136,360.4 144,353.9 152,346.4 160,338.2 168,329.6 176,321.1 184,313.1 192,306.0 200,300.3 208,296.3 216,294.3 224,294.3 232,296.4 240,300.4 248,306.1 256,313.2 264,321.3 272,329.8 280,338.4 288,346.6 296,354.1 304,360.5 312,365.7 320,369.6 328,372.3 336,373.9 344,374.6 352,374.8 360,374.9 368,375.1 376,375.7 384,377.1 392,379.4 400,382.6 408,386.8 416,391.7 424,397.1 432,402.7 440,408.1 448,412.9 456,416.6 464,418.8 472,419.4 480,418.1 488,414.9 496,409.7 504,402.7 512,394.3 520,384.8 528,374.6 536,364.2 544,354.1 552,344.8 560,336.6 568,329.8 576,324.6 584,321.1 592,319.3 600,318.8 608,319.6 616,321.2 624,323.3 632,325.6 640,327.6 648,329.1 656,329.9 664,329.9 672,329.0 680,327.5 688,325.4 696,323.2 704,321.1 712,319.5 720,318.8;0,400.2 8,394.4 16,388.9 24,384.1 32,380.1 40,377.1 48,375.0 56,373.8 64,373.3 72,373.1 80,373.0 88,372.5 96,371.5 104,369.5 112,366.4 120,362.0 128,356.4 136,349.6 144,342.0 152,333.7 160,325.2 168,317.0 176,309.5 184,303.1 192,298.2 200,295.1 208,294.0 216,295.0 224,298.1 232,303.0 240,309.5 248,317.2 256,325.6 264,334.4 272,343.1 280,351.1 288,358.3 296,364.4 304,369.2 312,372.6 320,374.9 328,376.1 336,376.6 344,376.6 352,376.6 360,376.8 368,377.6 376,379.1 384,381.6 392,385.0 400,389.3 408,394.2 416,399.5 424,404.9 432,409.9 440,414.0 448,417.0 456,418.5 464,418.2 472,416.0 480,411.9 488,405.8 496,398.2 504,389.1 512,379.2 520,368.8 528,358.5 536,348.6 544,339.7 552,332.0 560,325.9 568,321.4 576,318.7 584,317.5 592,317.7 600,318.9 608,321.0 616,323.4 624,325.8 632,327.8 640,329.3 648,330.0 656,329.9 664,329.0 672,327.4 680,325.5 688,323.4 696,321.6 704,320.5 712,320.4 720,321.5;0,391.6 8,386.2 16,381.4 24,377.6 32,374.8 40,373.0 48,371.9 56,371.4 64,371.2 72,371.0 80,370.3 88,369.0 96,366.6 104,363.1 112,358.3 120,352.3 128,345.3 136,337.5 144,329.3 152,321.0 160,313.2 168,306.2 176,300.6 184,296.5 192,294.4 200,294.3 208,296.3 216,300.3 224,306.1 232,313.2 240,321.4 248,330.2 256,339.2 264,347.8 272,355.6 280,362.5 288,368.2 296,372.5 304,375.5 312,377.3 320,378.2 328,378.4 336,378.3 344,378.2 352,378.5 360,379.4 368,381.1 376,383.7 384,387.3 392,391.6 400,396.6 408,401.7 416,406.8 424,411.3 432,414.8 440,417.1 448,417.8 456,416.6 464,413.5 472,408.4 480,401.6 488,393.3 496,383.8 504,373.6 512,363.1 520,352.8 528,343.3 536,334.8 544,327.7 552,322.3 560,318.6 568,316.5 576,316.0 584,316.8 592,318.6 600,321.0 608,323.6 616,326.1 624,328.2 632,329.6 640,330.2 648,330.0 656,329.0 664,327.5 672,325.7 680,323.9 688,322.4 696,321.8 704,322.2 712,324.0 720,327.4;0,383.3 8,378.7 16,375.1 24,372.5 32,370.9 40,370.0 48,369.6 56,369.3 64,368.9 72,368.0 80,366.3 88,363.6 96,359.7 104,354.5 112,348.3 120,341.1 128,333.2 136,325.1 144,317.1 152,309.7 160,303.4 168,298.5 176,295.4 184,294.2 192,295.2 200,298.1 208,303.0 216,309.5 224,317.3 232,326.0 240,335.0 248,344.0 256,352.5 264,360.1 272,366.6 280,371.8 288,375.6 296,378.2 304,379.6 312,380.1 320,380.1 328,379.8 336,379.7 344,380.1 352,381.1 360,383.0 368,385.8 376,389.5 384,393.9 392,398.7 400,403.6 408,408.3 416,412.3 424,415.2 432,416.7 440,416.5 448,414.4 456,410.4 464,404.6 472,397.0 480,388.1 488,378.2 496,367.8 504,357.3 512,347.3 520,338.1 528,330.1 536,323.7 544,319.0 552,316.0 560,314.7 568,314.9 576,316.3 584,318.5 592,321.2 600,324.1 608,326.7 616,328.7 624,330.1 632,330.6 640,330.3 648,329.3 656,327.8 664,326.1 672,324.5 680,323.5 688,323.4 696,324.4 704,326.9 712,330.9 720,336.5;0,375.9 8,372.6 16,370.2 24,368.8 32,368.0 40,367.6 48,367.4 56,366.8 64,365.6 72,363.6 80,360.5 88,356.2 96,350.7 104,344.2 112,336.8 120,329.0 128,321.1 136,313.4 144,306.6 152,301.0 160,297.0 168,294.8 176,294.6 184,296.5 192,300.4 200,306.1 208,313.4 216,321.7 224,330.7 232,339.9 240,348.9 248,357.2 256,364.5 264,370.6 272,375.3 280,378.6 288,380.7 296,381.7 304,381.9 312,381.6 320,381.3 328,381.2 336,381.6 344,382.8 352,384.8 360,387.8 368,391.5 376,395.9 384,400.6 392,405.3 400,409.5 408,413.0 416,415.2 424,415.9 432,414.8 440,411.9 448,407.0 456,400.3 464,392.1 472,382.7 480,372.5 488,362.0 496,351.6 504,341.8 512,333.1 520,325.8 528,320.1 536,316.1 544,313.9 552,313.3 560,314.1 568,316.1 576,318.7 584,321.7 592,324.7 600,327.3 608,329.4 616,330.6 624,331.0 632,330.6 640,329.6 648,328.2 656,326.7 664,325.5 672,324.9 680,325.2 688,326.9 696,330.0 704,334.7 712,340.9 720,348.6;0,370.0 8,367.9 16,366.7 24,366.0 32,365.7 40,365.3 48,364.6 56,363.1 64,360.8 72,357.3 80,352.6 88,346.9 96,340.2 104,332.7 112,325.0 120,317.3 128,310.1 136,303.9 144,299.1 152,295.9 160,294.7 168,295.5 176,298.4 184,303.2 192,309.7 200,317.6 208,326.4 216,335.7 224,344.9 232,353.8 240,361.8 248,368.8 256,374.4 264,378.6 272,381.4 280,383.0 288,383.6 296,383.5 304,383.1 312,382.6 320,382.5 328,383.1 336,384.4 344,386.6 352,389.6 360,393.4 368,397.8 376,402.3 384,406.6 392,410.4 400,413.2 408,414.7 416,414.6 424,412.7 432,408.8 440,403.2 448,395.8 456,387.0 464,377.2 472,366.7 480,356.2 488,346.0 496,336.6 504,328.4 512,321.7 520,316.8 528,313.6 536,312.1 544,312.3 552,313.7 560,316.1 568,319.2 576,322.4 584,325.5 592,328.2 600,330.1 608,331.3 616,331.6 624,331.1 632,330.1 640,328.8 648,327.5 656,326.6 664,326.5 672,327.4 680,329.7 688,333.4 696,338.7 704,345.5 712,353.6 720,362.8;0,365.6 8,364.6 16,364.0 24,363.7 32,363.2 40,362.3 48,360.6 56,357.9 64,354.0 72,349.1 80,343.1 88,336.2 96,328.8 104,321.2 112,313.8 120,307.2 128,301.6 136,297.6 144,295.3 152,295.1 160,296.9 168,300.7 176,306.4 184,313.6 192,322.1 200,331.3 208,340.7 216,350.0 224,358.7 232,366.4 240,372.9 248,378.0 256,381.6 264,384.0 272,385.1 280,385.3 288,384.9 296,384.3 304,383.9 312,383.8 320,384.4 328,385.9 336,388.2 344,391.4 352,395.2 360,399.4 368,403.7 376,407.7 384,410.9 392,413.1 400,413.8 408,412.9 416,410.1 424,405.4 432,398.9 440,390.9 448,381.6 456,371.4 464,360.9 472,350.4 480,340.5 488,331.5 496,324.0 504,318.0 512,313.8 520,311.5 528,310.8 536,311.6 544,313.6 552,316.5 560,319.9 568,323.3 576,326.5 584,329.1 592,331.0 600,332.1 608,332.3 616,331.8 624,330.8 632,329.6 640,328.6 648,328.0 656,328.4 664,329.9 672,332.7 680,337.1 688,343.0 696,350.3 704,358.8 712,368.2 720,378.0;0,362.5 8,362.0 16,361.7 24,361.1 32,359.9 40,357.9 48,354.9 56,350.7 64,345.5 72,339.3 80,332.3 88,325.0 96,317.6 104,310.7 112,304.6 120,299.8 128,296.6 136,295.3 144,296.0 152,298.8 160,303.5 168,310.0 176,317.9 184,326.9 192,336.3 200,345.9 208,355.1 216,363.5 224,370.9 232,376.9 240,381.4 248,384.5 256,386.3 264,387.0 272,386.9 280,386.2 288,385.5 296,385.0 304,385.0 312,385.7 320,387.3 328,389.8 336,393.0 344,396.8 352,400.9 360,404.9 368,408.4 376,411.1 384,412.6 392,412.5 400,410.7 408,407.1 416,401.6 424,394.4 432,385.8 440,376.0 448,365.6 456,355.0 464,344.7 472,335.2 480,326.8 488,319.9 496,314.7 504,311.3 512,309.7 520,309.8 528,311.3 536,313.9 544,317.2 552,320.8 560,324.4 568,327.7 576,330.2 584,332.0 592,332.9 600,333.1 608,332.5 616,331.6 624,330.6 632,329.8 640,329.7 648,330.5 656,332.6 664,336.0 672,341.0 680,347.4 688,355.2 696,364.0 704,373.6 712,383.4 720,393.0;0,360.0 8,359.6 16,358.9 24,357.5 32,355.2 40,351.9 48,347.4 56,341.9 64,335.6 72,328.6 80,321.4 88,314.3 96,307.9 104,302.4 112,298.4 120,296.1 128,295.8 136,297.5 144,301.2 152,306.8 160,314.1 168,322.5 176,331.9 184,341.6 192,351.1 200,360.2 208,368.3 216,375.1 224,380.6 232,384.6 240,387.1 248,388.4 256,388.7 264,388.2 272,387.4 280,386.5 288,386.0 296,386.1 304,386.9 312,388.6 320,391.2 328,394.4 336,398.2 344,402.0 352,405.7 360,408.8 368,410.9 376,411.6 384,410.8 392,408.1 400,403.7 408,397.4 416,389.6 424,380.4 432,370.3 440,359.8 448,349.2 456,339.2 464,330.1 472,322.3 480,316.1 488,311.7 496,309.2 504,308.4 512,309.2 520,311.3 528,314.4 536,318.1 544,322.0 552,325.7 560,328.9 568,331.5 576,333.1 584,333.9 592,334.0 600,333.4 608,332.6 616,331.8 624,331.3 632,331.6 640,332.9 648,335.5 656,339.6 664,345.1 672,352.1 680,360.2 688,369.3 696,378.9 704,388.6 712,397.8 720,406.3;0,357.5 8,356.6 16,355.0 24,352.4 32,348.8 40,344.1 48,338.4 56,332.0 64,325.0 72,318.0 80,311.3 88,305.4 96,300.7 104,297.5 112,296.1 120,296.8 128,299.4 136,304.1 144,310.5 152,318.4 160,327.4 168,337.1 176,346.9 184,356.4 192,365.2 200,372.9 208,379.2 216,384.1 224,387.5 232,389.5 240,390.3 248,390.1 256,389.4 264,388.3 272,387.4 280,386.9 288,387.1 296,388.0 304,389.9 312,392.5 320,395.7 328,399.3 336,403.0 344,406.3 352,408.8 360,410.2 368,410.3 376,408.6 384,405.1 392,399.9 400,392.9 408,384.4 416,374.8 424,364.5 432,353.9 440,343.5 448,333.8 456,325.2 464,318.1 472,312.7 480,309.2 488,307.4 496,307.5 504,309.0 512,311.7 520,315.3 528,319.3 536,323.4 544,327.2 552,330.4 560,332.8 568,334.3 576,335.0 584,335.0 592,334.5 600,333.7 608,333.1 616,333.0 624,333.7 632,335.6 640,338.8 648,343.4 656,349.4 664,356.8 672,365.3 680,374.5 688,384.1 696,393.6 704,402.4 712,410.3 720,416.7;0,354.4 8,352.5 16,349.7 24,345.7 32,340.8 40,335.0 48,328.5 56,321.7 64,314.9 72,308.7 80,303.4 88,299.4 96,297.1 104,296.7 112,298.3 120,301.9 128,307.4 136,314.6 144,323.1 152,332.6 160,342.4 168,352.3 176,361.6 184,370.1 192,377.3 200,383.1 208,387.4 216,390.2 224,391.7 232,391.9 240,391.4 248,390.3 256,389.2 264,388.2 272,387.7 280,388.0 288,389.0 296,391.0 304,393.6 312,396.8 320,400.3 328,403.6 336,406.5 344,408.5 352,409.2 360,408.5 368,406.0 376,401.8 384,395.7 392,388.1 400,379.1 408,369.2 416,358.7 424,348.1 432,338.0 440,328.7 448,320.7 456,314.3 464,309.8 472,307.0 480,306.2 488,307.0 496,309.2 504,312.5 512,316.5 520,320.8 528,325.0 536,328.8 544,331.9 552,334.2 560,335.6 568,336.2 576,336.1 584,335.6 592,335.0 600,334.7 608,334.9 616,336.1 624,338.5 632,342.2 640,347.4 648,353.9 656,361.7 664,370.4 672,379.7 680,389.2 688,398.3 696,406.7 704,413.9 712,419.5 720,423.2;0,350.0 8,346.9 16,342.7 24,337.6 32,331.6 40,325.2 48,318.5 56,312.1 64,306.4 72,301.8 80,298.6 88,297.2 96,297.7 104,300.3 112,304.8 120,311.2 128,319.1 136,328.1 144,337.9 152,347.9 160,357.6 168,366.7 176,374.8 184,381.5 192,386.8 200,390.5 208,392.7 216,393.5 224,393.3 232,392.4 240,391.1 248,389.8 256,388.8 264,388.4 272,388.7 280,389.9 288,391.9 296,394.6 304,397.7 312,401.0 320,404.0 328,406.4 336,407.8 344,407.8 352,406.3 360,403.0 368,398.0 376,391.3 384,383.0 392,373.6 400,363.4 408,352.8 416,342.4 424,332.6 432,323.9 440,316.6 448,311.0 456,307.2 464,305.4 472,305.3 480,306.9 488,309.7 496,313.5 504,317.9 512,322.4 520,326.7 528,330.5 536,333.6 544,335.7 552,337.0 560,337.5 568,337.4 576,336.9 584,336.5 592,336.4 600,337.1 608,338.7 616,341.6 624,345.9 632,351.5 640,358.5 648,366.6 656,375.5 664,384.8 672,394.0 680,402.8 688,410.6 696,417.1 704,421.8 712,424.6 720,425.3;0,344.1 8,339.7 16,334.4 24,328.4 32,322.0 40,315.6 48,309.7 56,304.5 64,300.6 72,298.3 80,297.8 88,299.2 96,302.7 104,308.2 112,315.3 120,323.8 128,333.3 136,343.3 144,353.4 152,363.0 160,371.8 168,379.4 176,385.6 184,390.2 192,393.2 200,394.8 208,395.1 216,394.5 224,393.2 232,391.7 240,390.3 248,389.3 256,389.0 264,389.4 272,390.7 280,392.8 288,395.4 296,398.4 304,401.4 312,404.1 320,405.9 328,406.7 336,406.0 344,403.7 352,399.7 360,393.9 368,386.5 376,377.8 384,368.0 392,357.6 400,347.0 408,336.8 416,327.5 424,319.3 432,312.8 440,308.0 448,305.1 456,304.1 464,304.9 472,307.2 480,310.6 488,314.9 496,319.6 504,324.3 512,328.7 520,332.4 528,335.3 536,337.3 544,338.4 552,338.8 560,338.7 568,338.4 576,338.1 584,338.4 592,339.4 600,341.5 608,344.9 616,349.7 624,355.8 632,363.2 640,371.5 648,380.5 656,389.7 664,398.7 672,407.0 680,414.1 688,419.8 696,423.6 704,425.4 712,425.2 720,422.9;0,336.7 8,331.3 16,325.3 24,319.1 32,313.1 40,307.5 48,303.0 56,299.9 64,298.4 72,298.8 80,301.3 88,305.7 96,312.0 104,319.8 112,328.9 120,338.7 128,348.9 136,358.9 144,368.3 152,376.7 160,383.7 168,389.3 176,393.3 184,395.7 192,396.7 200,396.5 208,395.4 216,393.9 224,392.2 232,390.7 240,389.7 248,389.4 256,390.0 264,391.4 272,393.5 280,396.1 288,398.9 296,401.6 304,403.8 312,405.1 320,405.2 328,403.9 336,400.8 344,396.0 352,389.5 360,381.5 368,372.3 376,362.2 384,351.7 392,341.3 400,331.5 408,322.6 416,315.1 424,309.3 432,305.4 440,303.4 448,303.3 456,304.9 464,307.8 472,311.9 480,316.6 488,321.5 496,326.4 504,330.7 512,334.4 520,337.1 528,339.0 536,340.0 544,340.3 552,340.2 560,339.9 568,339.9 576,340.5 584,341.9 592,344.5 600,348.4 608,353.7 616,360.2 624,367.9 632,376.4 640,385.4 648,394.4 656,403.0 664,410.8 672,417.2 680,422.0 688,424.9 696,425.8 704,424.5 712,421.3 720,416.3;0,328.4 8,322.5 16,316.5 24,310.8 32,305.8 40,302.0 48,299.6 56,299.1 64,300.4 72,303.8 80,309.1 88,316.1 96,324.6 104,334.1 112,344.2 120,354.5 128,364.4 136,373.4 144,381.4 152,387.9 160,392.8 168,396.1 176,397.8 184,398.2 192,397.5 200,396.1 208,394.3 216,392.4 224,390.9 232,390.0 240,389.8 248,390.4 256,391.9 264,394.0 272,396.5 280,399.1 288,401.5 296,403.3 304,404.0 312,403.4 320,401.3 328,397.5 336,392.0 344,384.9 352,376.3 360,366.7 368,356.5 376,346.0 384,335.8 392,326.3 400,318.1 408,311.3 416,306.4 424,303.3 432,302.2 440,303.0 448,305.3 456,308.9 464,313.5 472,318.5 480,323.7 488,328.6 496,332.9 504,336.4 512,339.0 520,340.7 528,341.6 536,341.8 544,341.7 552,341.6 560,341.9 568,342.8 576,344.6 584,347.7 592,352.1 600,357.8 608,364.7 616,372.6 624,381.2 632,390.2 640,398.9 648,407.1 656,414.2 664,419.9 672,423.8 680,425.7 688,425.5 696,423.3 704,419.2 712,413.5 720,406.5;0,319.8 8,314.1 16,308.8 24,304.5 32,301.4 40,299.9 48,300.2 56,302.5 64,306.8 72,312.9 80,320.7 88,329.7 96,339.6 104,349.9 112,360.1 120,369.8 128,378.4 136,385.8 144,391.7 152,395.9 160,398.6 168,399.7 176,399.5 184,398.3 192,396.5 200,394.5 208,392.5 216,391.0 224,390.1 232,390.0 240,390.7 248,392.2 256,394.3 264,396.7 272,399.1 280,401.1 288,402.4 296,402.5 304,401.3 312,398.4 320,393.9 328,387.7 336,379.9 344,371.0 352,361.1 360,350.7 368,340.3 376,330.4 384,321.5 392,313.9 400,307.9 408,303.8 416,301.7 424,301.5 432,303.1 440,306.1 448,310.3 456,315.3 464,320.7 472,326.0 480,330.9 488,335.2 496,338.5 504,341.0 512,342.5 520,343.2 528,343.4 536,343.4 544,343.5 552,343.9 560,345.2 568,347.5 576,351.0 584,355.9 592,362.0 600,369.2 608,377.3 616,386.0 624,394.7 632,403.2 640,410.8 648,417.2 656,422.1 664,425.0 672,426.0 680,424.8 688,421.7 696,416.7 704,410.2 712,402.7 720,394.4;0,312.0 8,307.2 16,303.5 24,301.2 32,300.6 40,301.8 48,305.0 56,310.2 64,317.1 72,325.5 80,335.0 88,345.2 96,355.6 104,365.7 112,375.0 120,383.3 128,390.1 136,395.3 144,398.8 152,400.7 160,401.2 168,400.4 176,398.8 184,396.7 192,394.5 200,392.4 208,390.9 216,390.1 224,390.1 232,390.9 240,392.5 248,394.5 256,396.8 264,398.9 272,400.5 280,401.2 288,400.7 296,398.7 304,395.2 312,389.9 320,383.1 328,374.8 336,365.5 344,355.4 352,345.0 360,334.8 368,325.3 376,316.9 384,310.1 392,304.9 400,301.8 408,300.5 416,301.2 424,303.6 432,307.3 440,312.1 448,317.5 456,323.1 464,328.5 472,333.4 480,337.5 488,340.7 496,343.0 504,344.3 512,345.0 520,345.1 528,345.2 536,345.4 544,346.2 552,347.8 560,350.6 568,354.5 576,359.8 584,366.2 592,373.7 600,382.0 608,390.6 616,399.1 624,407.1 632,414.2 640,419.8 648,423.8 656,425.8 664,425.7 672,423.6 680,419.5 688,413.7 696,406.6 704,398.5 712,390.0 720,381.4;0,306.0 8,303.0 16,301.5 24,301.7 32,303.9 40,308.0 48,314.0 56,321.7 64,330.6 72,340.5 80,350.9 88,361.3 96,371.2 104,380.1 112,387.8 120,394.0 128,398.5 136,401.3 144,402.5 152,402.4 160,401.1 168,399.1 176,396.7 184,394.3 192,392.2 200,390.7 208,390.0 216,390.1 224,391.0 232,392.5 240,394.5 248,396.5 256,398.3 264,399.5 272,399.6 280,398.5 288,395.9 296,391.6 304,385.7 312,378.3 320,369.5 328,359.9 336,349.7 344,339.4 352,329.5 360,320.5 368,312.8 376,306.7 384,302.4 392,300.2 400,299.9 408,301.4 416,304.5 424,308.9 432,314.2 440,319.9 448,325.7 456,331.2 464,336.0 472,340.0 480,343.0 488,345.0 496,346.2 504,346.7 512,346.9 520,347.0 528,347.5 536,348.6 544,350.6 552,353.7 560,358.1 568,363.8 576,370.5 584,378.2 592,386.5 600,395.0 608,403.2 616,410.7 624,417.1 632,421.9 640,425.0 648,426.0 656,424.9 664,421.8 672,416.9 680,410.3 688,402.6 696,394.2 704,385.4 712,376.8 720,368.7;0,302.9 8,302.2 16,303.4 24,306.5 32,311.5 40,318.2 48,326.5 56,336.0 64,346.2 72,356.7 80,367.0 88,376.5 96,385.0 104,392.1 112,397.6 120,401.4 128,403.5 136,404.0 144,403.2 152,401.5 160,399.1 168,396.4 176,393.9 184,391.8 192,390.4 200,389.8 208,390.0 216,390.9 224,392.5 232,394.3 240,396.1 248,397.5 256,398.2 264,397.8 272,396.0 280,392.7 288,387.7 296,381.2 304,373.3 312,364.1 320,354.3 328,344.0 336,333.9 344,324.4 352,316.0 360,309.0 368,303.7 376,300.4 384,299.0 392,299.7 400,302.0 408,305.9 416,310.9 424,316.6 432,322.6 440,328.5 448,334.0 456,338.7 464,342.4 472,345.2 480,347.1 488,348.1 496,348.6 504,348.8 512,349.0 520,349.7 528,351.1 536,353.5 544,357.0 552,361.8 560,367.8 568,374.8 576,382.7 584,390.9 592,399.2 600,407.0 608,413.9 616,419.6 624,423.5 632,425.6 640,425.6 648,423.6 656,419.6 664,413.8 672,406.6 680,398.4 688,389.6 696,380.6 704,372.1 712,364.2 720,357.3;0,303.5 8,305.5 16,309.5 24,315.3 32,322.8 40,331.7 48,341.6 56,352.0 64,362.5 72,372.5 80,381.7 88,389.7 96,396.1 104,400.9 112,403.9 120,405.3 128,405.1 136,403.8 144,401.5 152,398.8 160,396.0 168,393.4 176,391.3 184,390.0 192,389.4 200,389.7 208,390.7 216,392.2 224,393.9 232,395.4 240,396.5 248,396.6 256,395.6 264,393.2 272,389.2 280,383.6 288,376.5 296,368.1 304,358.7 312,348.6 320,338.5 328,328.6 336,319.6 344,311.8 352,305.6 360,301.2 368,298.8 376,298.4 384,299.9 392,303.1 400,307.7 408,313.2 416,319.3 424,325.5 432,331.4 440,336.8 448,341.4 456,345.0 464,347.5 472,349.2 480,350.0 488,350.4 496,350.7 504,351.1 512,352.0 520,353.7 528,356.5 536,360.4 544,365.6 552,371.9 560,379.1 568,387.0 576,395.1 584,403.1 592,410.4 600,416.7 608,421.6 616,424.7 624,425.8 632,424.8 640,421.8 648,416.9 656,410.3 664,402.5 672,393.8 680,384.8 688,375.8 696,367.3 704,359.7 712,353.3 720,348.1;0,308.1 8,312.9 16,319.5 24,327.7 32,337.1 40,347.3 48,357.8 56,368.2 64,378.0 72,386.7 80,394.1 88,399.8 96,403.8 104,406.1 112,406.7 120,405.9 128,404.0 136,401.4 144,398.4 152,395.4 160,392.7 168,390.7 176,389.4 184,389.0 192,389.3 200,390.4 208,391.8 216,393.3 224,394.5 232,395.1 240,394.8 248,393.2 256,390.1 264,385.4 272,379.2 280,371.6 288,362.8 296,353.2 304,343.1 312,333.1 320,323.6 328,315.1 336,308.0 344,302.6 352,299.2 360,297.7 368,298.3 376,300.7 384,304.6 392,309.8 400,315.8 408,322.2 416,328.5 424,334.5 432,339.8 440,344.1 448,347.5 456,349.8 464,351.3 472,352.0 480,352.4 488,352.7 496,353.2 504,354.4 512,356.5 520,359.6 528,363.9 536,369.4 544,376.0 552,383.3 560,391.2 568,399.1 576,406.7 584,413.5 592,419.1 600,423.1 608,425.3 616,425.4 624,423.4 632,419.5 640,413.7 648,406.5 656,398.1 664,389.1 672,379.9 680,370.9 688,362.6 696,355.4 704,349.3 712,344.6 720,341.3;0,316.7 8,324.0 16,332.8 24,342.6 32,353.1 40,363.6 48,373.8 56,383.2 64,391.4 72,398.1 80,403.1 88,406.4 96,407.8 104,407.7 112,406.3 120,403.9 128,400.9 136,397.7 144,394.5 152,391.9 160,389.9 168,388.7 176,388.4 184,388.8 192,389.8 200,391.2 208,392.5 216,393.4 224,393.5 232,392.6 240,390.4 248,386.7 256,381.4 264,374.6 272,366.6 280,357.4 288,347.6 296,337.6 304,327.9 312,318.9 320,311.0 328,304.7 336,300.2 344,297.7 352,297.2 360,298.6 368,301.9 376,306.5 384,312.3 392,318.7 400,325.3 408,331.8 416,337.7 424,342.8 432,346.9 440,350.0 448,352.1 456,353.4 464,354.0 472,354.3 480,354.7 488,355.5 496,356.9 504,359.3 512,362.8 520,367.5 528,373.3 536,380.0 544,387.4 552,395.2 560,402.9 568,410.0 576,416.2 584,421.0 592,424.2 600,425.3 608,424.5 616,421.5 624,416.7 632,410.1 640,402.2 648,393.4 656,384.1 664,374.9 672,366.0 680,358.0 688,351.1 696,345.5 704,341.4 712,338.6 720,337.0;0,328.9 8,338.2 16,348.3 24,358.9 32,369.4 40,379.3 48,388.3 56,395.9 64,401.9 72,406.1 80,408.5 88,409.2 96,408.4 104,406.4 112,403.6 120,400.2 128,396.8 136,393.6 144,390.9 152,389.0 160,387.9 168,387.7 176,388.2 184,389.2 192,390.4 200,391.4 208,392.0 216,391.6 224,390.2 232,387.4 240,383.0 248,377.2 256,369.9 264,361.4 272,352.0 280,342.2 288,332.3 296,322.9 304,314.4 312,307.3 320,301.8 328,298.2 336,296.6 344,297.1 352,299.5 360,303.5 368,308.8 376,315.1 384,321.8 392,328.6 400,335.1 408,340.9 416,345.8 424,349.7 432,352.5 440,354.4 448,355.4 456,356.0 464,356.3 472,356.8 480,357.8 488,359.5 496,362.2 504,366.1 512,371.0 520,377.1 528,384.0 536,391.4 544,399.0 552,406.3 560,413.0 568,418.5 576,422.5 584,424.7 592,424.9 600,423.0 608,419.2 616,413.5 624,406.2 632,397.7 640,388.5 648,379.1 656,369.8 664,361.1 672,353.4 680,347.0 688,341.9 696,338.3 704,336.0 712,334.9 720,334.7;0,343.7 8,354.1 16,364.7 24,375.1 32,384.6 40,393.1 48,400.0 56,405.2 64,408.6 72,410.3 80,410.2 88,408.8 96,406.2 104,402.9 112,399.2 120,395.6 128,392.4 136,389.8 144,388.0 152,387.1 160,386.9 168,387.4 176,388.4 184,389.4 192,390.2 200,390.3 208,389.5 216,387.5 224,384.1 232,379.1 240,372.7 248,365.0 256,356.2 264,346.7 272,336.9 280,327.2 288,318.2 296,310.4 304,304.0 312,299.4 320,296.7 328,296.1 336,297.5 344,300.8 352,305.5 360,311.5 368,318.2 376,325.2 384,332.1 392,338.6 400,344.2 408,348.9 416,352.5 424,355.0 432,356.7 440,357.5 448,358.0 456,358.4 464,359.0 472,360.1 480,362.2 488,365.2 496,369.4 504,374.6 512,380.9 520,387.8 528,395.2 536,402.6 544,409.5 552,415.5 560,420.3 568,423.5 576,424.7 584,423.9 592,421.1 600,416.3 608,409.8 616,401.9 624,392.9 632,383.5 640,373.9 648,364.7 656,356.3 664,349.0 672,343.0 680,338.5 688,335.4 696,333.7 704,333.0 712,333.2 720,333.8;0,360.0 8,370.5 16,380.6 24,389.7 32,397.6 40,403.8 48,408.2 56,410.8 64,411.6 72,410.8 80,408.7 88,405.6 96,402.0 104,398.1 112,394.4 120,391.1 128,388.6 136,386.9 144,386.1 152,386.0 160,386.6 168,387.4 176,388.2 184,388.7 192,388.4 200,387.1 208,384.5 216,380.5 224,375.0 232,368.1 240,360.0 248,350.9 256,341.3 264,331.7 272,322.3 280,313.9 288,306.7 296,301.1 304,297.4 312,295.8 320,296.1 328,298.5 336,302.5 344,308.0 352,314.5 360,321.5 368,328.8 376,335.7 384,342.1 392,347.5 400,351.9 408,355.3 416,357.5 424,358.9 432,359.6 440,360.0 448,360.4 456,361.2 464,362.6 472,364.9 480,368.2 488,372.7 496,378.2 504,384.6 512,391.6 520,398.8 528,405.8 536,412.3 544,417.7 552,421.7 560,423.9 568,424.2 576,422.5 584,418.7 592,413.0 600,405.8 608,397.3 616,387.9 624,378.2 632,368.7 640,359.6 648,351.6 656,344.7 664,339.3 672,335.3 680,332.8 688,331.6 696,331.3 704,331.8 712,332.6 720,333.5;0,376.3 8,386.0 16,394.6 24,401.7 32,407.2 40,410.8 48,412.5 56,412.6 64,411.0 72,408.3 80,404.8 88,400.8 96,396.7 104,392.9 112,389.7 120,387.3 128,385.7 136,385.0 144,385.0 152,385.5 160,386.3 168,386.9 176,387.0 184,386.3 192,384.5 200,381.3 208,376.7 216,370.7 224,363.4 232,354.9 240,345.7 248,336.1 256,326.7 264,317.8 272,309.9 280,303.4 288,298.7 296,296.0 304,295.3 312,296.6 320,299.9 328,304.7 336,310.8 344,317.8 352,325.1 360,332.5 368,339.4 376,345.6 384,350.8 392,355.0 400,358.0 408,359.9 416,361.1 424,361.7 432,362.0 440,362.5 448,363.4 456,365.0 464,367.6 472,371.3 480,376.0 488,381.7 496,388.2 504,395.1 512,402.1 520,408.8 528,414.7 536,419.4 544,422.6 552,423.9 560,423.2 568,420.5 576,415.8 584,409.3 592,401.4 600,392.4 608,382.7 616,372.9 624,363.4 632,354.7 640,347.0 648,340.6 656,335.8 664,332.4 672,330.4 680,329.7 688,329.9 696,330.7 704,331.7 712,332.6 720,333.1;0,391.1 8,399.1 16,405.5 24,410.2 32,412.9 40,413.8 48,413.1 56,410.9 64,407.6 72,403.6 80,399.3 88,395.1 96,391.3 104,388.2 112,385.8 120,384.4 128,383.8 136,383.9 144,384.4 152,385.0 160,385.3 168,385.1 176,383.9 184,381.6 192,377.9 200,372.8 208,366.3 216,358.5 224,349.8 232,340.5 240,331.1 248,321.9 256,313.5 264,306.3 272,300.6 280,296.8 288,295.1 296,295.4 304,297.7 312,301.7 320,307.3 328,314.0 336,321.3 344,328.9 352,336.4 360,343.2 368,349.2 376,354.1 384,357.9 392,360.6 400,362.3 408,363.2 416,363.7 424,364.0 432,364.6 440,365.7 448,367.6 456,370.4 464,374.4 472,379.3 480,385.2 488,391.7 496,398.5 504,405.2 512,411.4 520,416.7 528,420.7 536,422.9 544,423.3 552,421.7 560,418.0 568,412.4 576,405.2 584,396.7 592,387.2 600,377.4 608,367.5 616,358.2 624,349.8 632,342.5 640,336.8 648,332.5 656,329.7 664,328.3 672,328.1 680,328.6 688,329.7 696,330.9 704,331.8 712,332.3 720,332.0;0,403.3 8,408.9 16,412.7 24,414.6 32,414.7 40,413.2 48,410.4 56,406.6 64,402.2 72,397.7 80,393.3 88,389.6 96,386.5 104,384.3 112,383.0 120,382.5 128,382.6 136,383.1 144,383.5 152,383.6 160,383.0 168,381.3 176,378.5 184,374.3 192,368.6 200,361.7 208,353.6 216,344.7 224,335.4 232,326.2 240,317.4 248,309.5 256,303.1 264,298.3 272,295.4 280,294.7 288,295.9 296,299.1 304,304.0 312,310.3 320,317.5 328,325.2 336,332.9 344,340.3 352,347.0 360,352.8 368,357.4 376,360.8 384,363.2 392,364.6 400,365.3 408,365.7 416,366.0 424,366.7 432,368.0 440,370.1 448,373.2 456,377.4 464,382.6 472,388.5 480,395.0 488,401.6 496,408.0 504,413.7 512,418.3 520,421.5 528,422.8 536,422.3 544,419.7 552,415.1 560,408.7 568,400.8 576,391.7 584,381.9 592,371.9 600,362.1 608,353.1 616,345.0 624,338.3 632,333.1 640,329.5 648,327.3 656,326.5 664,326.7 672,327.6 680,328.9 688,330.2 696,331.2 704,331.6 712,331.2 720,330.0;0,411.9 8,414.9 16,415.9 24,415.2 32,412.9 40,409.5 48,405.2 56,400.5 64,395.8 72,391.4 80,387.7 88,384.8 96,382.7 104,381.6 112,381.2 120,381.3 128,381.6 136,381.9 144,381.7 152,380.6 160,378.5 168,375.2 176,370.4 184,364.3 192,357.0 200,348.7 208,339.7 216,330.5 224,321.5 232,313.2 240,306.0 248,300.3 256,296.4 264,294.6 272,294.8 280,297.0 288,301.1 296,306.8 304,313.6 312,321.2 320,329.2 328,337.0 336,344.3 344,350.9 352,356.3 360,360.6 368,363.7 376,365.7 384,366.8 392,367.4 400,367.6 408,368.0 416,368.8 424,370.3 432,372.6 440,376.0 448,380.4 456,385.7 464,391.7 472,398.1 480,404.5 488,410.5 496,415.6 504,419.5 512,421.8 520,422.2 528,420.7 536,417.2 544,411.7 552,404.5 560,396.0 568,386.5 576,376.5 584,366.4 592,356.8 600,348.0 608,340.5 616,334.3 624,329.7 632,326.7 640,325.2 648,324.9 656,325.5 664,326.8 672,328.3 680,329.7 688,330.7 696,331.0 704,330.6 712,329.3 720,327.2;0,416.5 8,416.7 16,415.2 24,412.2 32,408.2 40,403.5 48,398.6 56,393.8 64,389.4 72,385.7 80,382.9 88,381.1 96,380.0 104,379.7 112,379.8 120,380.1 128,380.1 136,379.5 144,378.1 152,375.6 160,371.7 168,366.5 176,360.0 184,352.3 192,343.8 200,334.8 208,325.8 216,317.1 224,309.4 232,302.9 240,298.0 248,295.1 256,294.2 264,295.4 272,298.6 280,303.5 288,309.9 296,317.3 304,325.2 312,333.4 320,341.2 328,348.4 336,354.7 344,359.8 352,363.7 360,366.4 368,368.1 376,368.9 384,369.3 392,369.6 400,370.0 408,370.9 416,372.6 424,375.2 432,378.8 440,383.4 448,388.8 456,394.8 464,401.0 472,407.1 480,412.6 488,417.1 496,420.2 504,421.6 512,421.1 520,418.6 528,414.2 536,407.9 544,400.0 552,390.9 560,381.1 568,370.9 576,360.9 584,351.5 592,343.2 600,336.1 608,330.6 616,326.7 624,324.3 632,323.3 640,323.6 648,324.6 656,326.2 664,327.9 672,329.3 680,330.3 688,330.6 696,330.0 704,328.6 712,326.5 720,323.9;0,417.1 8,414.8 16,411.2 24,406.7 32,401.6 40,396.4 48,391.5 56,387.2 64,383.7 72,381.0 80,379.3 88,378.4 96,378.2 104,378.3 112,378.4 120,378.2 128,377.3 136,375.4 144,372.4 152,368.0 160,362.4 168,355.5 176,347.6 184,339.0 192,330.0 200,321.3 208,313.1 216,305.9 224,300.2 232,296.3 240,294.3 248,294.4 256,296.6 264,300.7 272,306.4 280,313.4 288,321.2 296,329.5 304,337.7 312,345.5 320,352.5 328,358.4 336,363.2 344,366.7 352,369.0 360,370.4 368,371.0 376,371.3 384,371.4 392,371.9 400,373.0 408,374.9 416,377.7 424,381.5 432,386.3 440,391.7 448,397.7 456,403.7 464,409.4 472,414.3 480,418.1 488,420.4 496,420.9 504,419.5 512,416.1 520,410.8 528,403.7 536,395.2 544,385.7 552,375.5 560,365.3 568,355.4 576,346.4 584,338.5 592,332.0 600,327.1 608,323.9 616,322.2 624,321.8 632,322.5 640,324.0 648,325.8 656,327.6 664,329.1 672,330.1 680,330.2 688,329.6 696,328.1 704,326.0 712,323.4 720,320.8;0,414.0 8,409.8 16,404.8 24,399.4 32,394.1 40,389.2 48,384.9 56,381.5 64,379.1 72,377.5 80,376.8 88,376.6 96,376.6 104,376.6 112,376.1 120,374.8 128,372.6 136,369.1 144,364.3 152,358.2 160,351.0 168,342.9 176,334.2 184,325.5 192,317.0 200,309.3 208,302.9 216,298.0 224,295.0 232,294.0 240,295.1 248,298.3 256,303.2 264,309.6 272,317.2 280,325.4 288,333.9 296,342.1 304,349.8 312,356.5 320,362.1 328,366.4 336,369.5 344,371.5 352,372.5 360,373.0 368,373.1 376,373.3 384,373.8 392,375.1 400,377.2 408,380.2 416,384.2 424,389.1 432,394.5 440,400.3 448,406.0 456,411.3 464,415.6 472,418.7 480,420.2 488,419.8 496,417.4 504,413.1 512,406.9 520,399.1 528,390.1 536,380.2 544,369.9 552,359.7 560,350.0 568,341.4 576,334.0 584,328.2 592,324.0 600,321.4 608,320.3 616,320.6 624,321.7 632,323.5 640,325.6 648,327.5 656,329.1 664,329.9 672,330.0 680,329.2 688,327.7 696,325.6 704,323.2 712,320.8 720,318.8"/>
  </polyline>

</svg>
